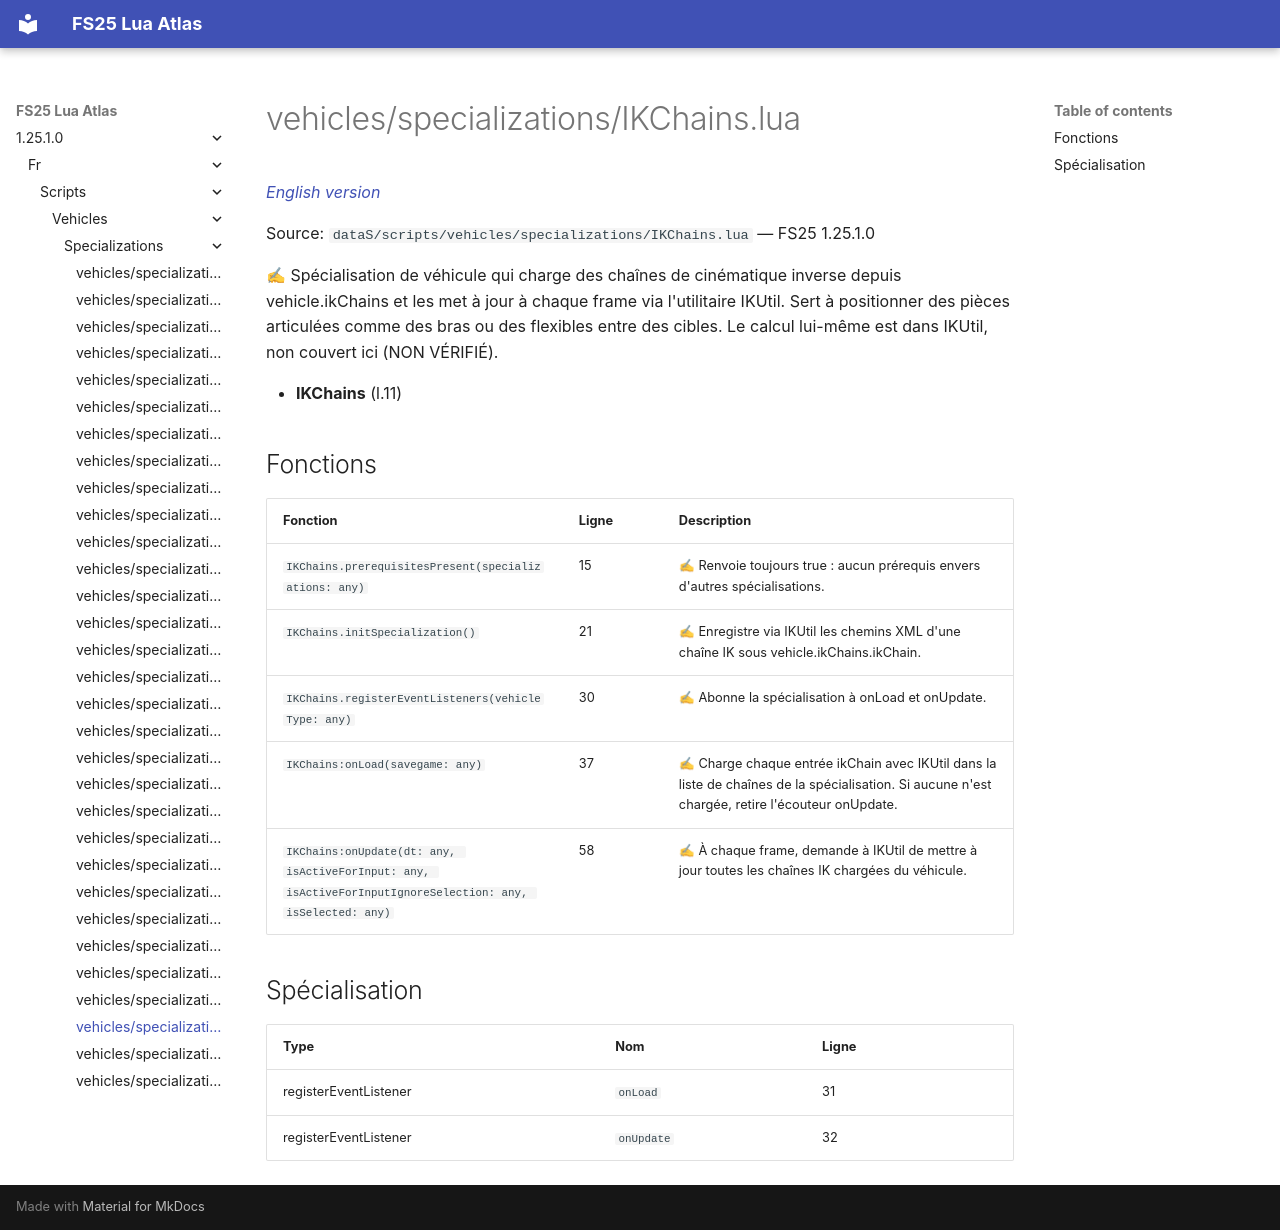

repository: Tim0219800/fs25-lua-atlas · page: 1.25.1.0/fr/scripts/vehicles/specializations/IKChains.html · generator: mkdocs

# vehicles/specializations/IKChains.lua

*[English version](../../../../scripts/vehicles/specializations/IKChains.md)*

Source: `dataS/scripts/vehicles/specializations/IKChains.lua` — FS25 1.25.1.0

✍ Spécialisation de véhicule qui charge des chaînes de cinématique inverse depuis vehicle.ikChains et les met à jour à chaque frame via l'utilitaire IKUtil. Sert à positionner des pièces articulées comme des bras ou des flexibles entre des cibles. Le calcul lui-même est dans IKUtil, non couvert ici (NON VÉRIFIÉ).

- **IKChains** (l.11)

## Fonctions

| Fonction | Ligne | Description |
|---|---|---|
| `IKChains.prerequisitesPresent(specializations: any)` | 15 | ✍ Renvoie toujours true : aucun prérequis envers d'autres spécialisations. |
| `IKChains.initSpecialization()` | 21 | ✍ Enregistre via IKUtil les chemins XML d'une chaîne IK sous vehicle.ikChains.ikChain. |
| `IKChains.registerEventListeners(vehicleType: any)` | 30 | ✍ Abonne la spécialisation à onLoad et onUpdate. |
| `IKChains:onLoad(savegame: any)` | 37 | ✍ Charge chaque entrée ikChain avec IKUtil dans la liste de chaînes de la spécialisation. Si aucune n'est chargée, retire l'écouteur onUpdate. |
| `IKChains:onUpdate(dt: any, isActiveForInput: any, isActiveForInputIgnoreSelection: any, isSelected: any)` | 58 | ✍ À chaque frame, demande à IKUtil de mettre à jour toutes les chaînes IK chargées du véhicule. |

## Spécialisation

| Type | Nom | Ligne |
|---|---|---|
| registerEventListener | `onLoad` | 31 |
| registerEventListener | `onUpdate` | 32 |
